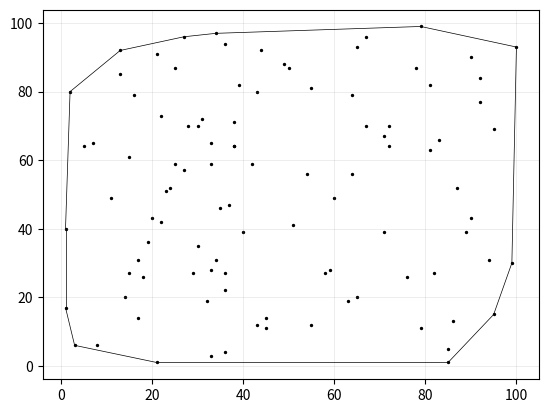
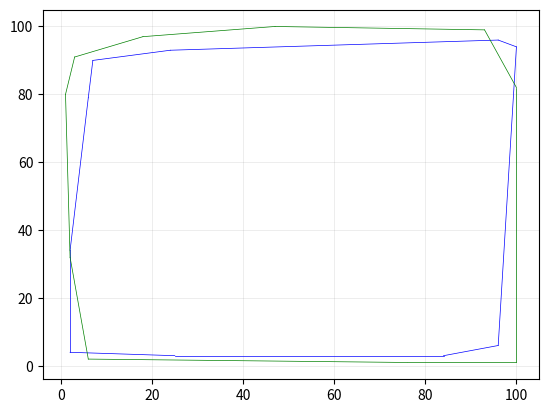

Here is the Python script that generated these plots, in order:
# Grupo:
# [redacted]
# [redacted]
# [redacted]


# pylint: skip-file
# flake8: noqa
from __future__ import annotations

import math
import random
from typing import cast

import matplotlib.pyplot as plt

X = -math.inf


class Point:
    def __init__(self, x: float, y: float) -> None:
        self.x = float(x)
        self.y = float(y)

    def __repr__(self) -> str:
        return f"({self.x}, {self.y})"

    def __lt__(self, other: Point) -> bool:
        return self.y < other.y if self.y != other.y else self.x < other.x

    def __gt__(self, other: Point) -> bool:
        return self.y > other.y if self.y != other.y else self.x > other.x

    def __eq__(self, other: Point) -> bool:
        return self.x == other.x and self.y == other.y

    def __ne__(self, other: Point) -> bool:
        return self.x != other.x or self.y != other.y

    def get_distance(self, other: Point) -> float:
        return math.sqrt(math.pow(self.x - other.x, 2) + math.pow(self.y - other.y, 2))

    def is_inside(self, polygon: list) -> bool:
        """Confere se um ponto está dentro de um polígono."""
        crossings: int = 0
        for edge in polygon:
            cond1: bool = edge.p0.x <= self.x and self.x < edge.p1.x
            cond2: bool = edge.p1.x <= self.x and self.x < edge.p0.x
            above: bool = self.y < (edge.slope * (self.x - edge.p0.x) + edge.p0.y)
            if (cond1 or cond2) and above:
                crossings += 1
        return (crossings % 2) != 0


class Segment:
    def __init__(self, p0: Point, p1: Point) -> None:
        self.p0 = p0
        self.p1 = p1

        self.x = p1.x - p0.x
        self.y = p1.y - p0.y

        self.slope = (
            (self.p1.y - self.p0.y) / (self.p1.x - self.p0.x)
            if self.p1.x != self.p0.x
            else 0
        )

        self.linear = self.p0.y - self.slope * self.p0.x

        self.length = self.p0.get_distance(p1)

    def __repr__(self) -> str:
        return f"[{self.p0}, {self.p1}]"

    def __lt__(self, other: Segment) -> bool:
        return not self.is_counter_clockwise(other)

    def __gt__(self, other: Segment) -> bool:
        """Comparador usado na AVL (LineSweep)."""
        y_self = self.slope * X + self.linear
        y_other = other.slope * X + other.linear
        return y_self < y_other

    def __eq__(self, other: Segment) -> bool:
        y_self = self.slope * X + self.linear
        y_other = other.slope * X + other.linear
        return y_self == y_other

    def __ge__(self, other: Segment) -> bool:
        return self > other or self == other

    def cross_product(self, other: Segment) -> float:
        return self.x * other.y - self.y * other.x

    def is_colinear(self, other: Segment) -> bool:
        return self.cross_product(other) == 0

    def is_counter_clockwise(self, other: Segment) -> bool:
        if self.is_colinear(other):
            return self.length < other.length
        return self.cross_product(other) < 0

    def get_inverse(self) -> Segment:
        return Segment(self.p1, self.p0)

    def invert(self) -> None:
        """
        Inverte os pontos de um segmento
        Não troca outros membros da classe.
        """
        self.p0, self.p1 = self.p1, self.p0

    def contains(self, point: Point) -> bool:
        """
        Confere se um ponto está no intervalo aberto do segmento
        """
        return (
            point.x <= max(self.p0.x, self.p1.x)
            and point.x >= min(self.p0.x, self.p1.x)
            and point.y <= max(self.p0.y, self.p1.y)
            and point.y >= min(self.p0.y, self.p1.y)
        )

    def orientation(self, point: Point) -> int:
        """
        Checa se um ponto é colinear, está orientado no sentido horário ou anti-horário
        """
        key: float = (self.p1.y - self.p0.y) * (point.x - self.p1.x) - (
            self.p1.x - self.p0.x
        ) * (point.y - self.p1.y)
        if key > 0:
            return 1
        if key < 0:
            return -1
        return 0

    def intersects(self, other: Segment) -> bool:
        """
        Confere se um segmento intersecta outro
        """
        d_1: int = self.orientation(other.p0)
        d_2: int = self.orientation(other.p1)
        d_3: int = other.orientation(self.p0)
        d_4: int = other.orientation(self.p1)

        if d_1 != d_2 and d_3 != d_4:
            return True

        if d_1 == 0 and self.contains(other.p0):
            return True

        if d_2 == 0 and self.contains(other.p1):
            return True

        if d_3 == 0 and other.contains(self.p0):
            return True

        if d_4 == 0 and other.contains(self.p1):
            return True

        return False

    def get_perpendicular_segment(self) -> tuple[float, float, Point]:
        negative_inverse_slope: float = -1 / self.slope if self.slope != 0 else 0
        midpoint: Point = Point(
            (self.p0.x + self.p1.x) / 2, (self.p0.y + self.p1.y) / 2
        )
        linear: float = midpoint.y - negative_inverse_slope * midpoint.x
        return negative_inverse_slope, linear, midpoint


class ConvexHull:
    def __init__(self, set_of_points: list[Point], alg: str) -> None:
        self.set_of_points = set_of_points
        self.alg = alg
        self.num_of_vertexes = 0
        if self.alg == "gift_wrapping":
            self.convex_hull = self.generate_through_gift_wrapping_alg()
        elif self.alg == "graham_scan":
            self.convex_hull = self.generate_through_graham_scan_alg()
        elif self.alg == "incremental":
            self.convex_hull = self.generate_through_incremental_alg()
        else:
            print("I don't know this alg...")

    def generate_through_gift_wrapping_alg(self) -> list[Segment]:
        anchor: Point = min(self.set_of_points)
        curr_anchor: Point = anchor
        dst: Point = (
            self.set_of_points[0]
            if self.set_of_points[0] != anchor
            else self.set_of_points[1]
        )
        curr_hull_edge: Segment = Segment(anchor, dst)
        convex_hull: list[Segment] = []
        while dst != anchor:
            dst = (
                self.set_of_points[0]
                if self.set_of_points[0] != curr_anchor
                else self.set_of_points[1]
            )
            for point in self.set_of_points:
                if point == curr_anchor or point == dst:
                    continue
                possible_hull_edge: Segment = Segment(curr_anchor, point)
                if curr_hull_edge.is_counter_clockwise(possible_hull_edge):
                    curr_hull_edge = possible_hull_edge
                    dst = point
            convex_hull.append(curr_hull_edge)
            self.num_of_vertexes += 1
            curr_anchor = dst
            curr_hull_edge = Segment(
                curr_anchor,
                self.set_of_points[0]
                if self.set_of_points[0] != curr_anchor
                else self.set_of_points[1],
            )
        return convex_hull

    def generate_through_graham_scan_alg(self) -> list[Segment]:
        anchor: Point = min(self.set_of_points)
        anchor_to_points_segments: list[Segment] = []
        convex_hull: list[Segment] = []
        for point in self.set_of_points:
            if point != anchor:
                anchor_to_points_segments.append(Segment(anchor, point))
        anchor_to_points_segments.sort()
        points_ordered_by_polar_angle: list[Point] = [
            segment.p1 for segment in anchor_to_points_segments
        ]
        points_ordered_by_polar_angle.append(anchor)
        curr_point: Point = points_ordered_by_polar_angle[0]
        convex_hull.append(Segment(anchor, curr_point))
        i: int = 0
        while curr_point != anchor:
            possible_hull_edge: Segment = Segment(
                points_ordered_by_polar_angle[i], points_ordered_by_polar_angle[i + 1]
            )
            if possible_hull_edge.is_counter_clockwise(convex_hull[-1]):
                convex_hull.append(possible_hull_edge)
                curr_point = points_ordered_by_polar_angle[i + 1]
                i += 1
            else:
                del convex_hull[-1]
                del points_ordered_by_polar_angle[i]
                i -= 1
        return convex_hull

    def generate_through_incremental_alg(self) -> list[Segment]:

        self.set_of_points.sort(key=lambda point: (point.x, point.y))

        lower_hull: list[Segment] = []
        upper_hull: list[Segment] = []

        anchor_to_next: Segment = Segment(self.set_of_points[0], self.set_of_points[1])
        anchor_to_next_next: Segment = Segment(
            self.set_of_points[0], self.set_of_points[2]
        )
        if anchor_to_next.is_counter_clockwise(anchor_to_next_next):
            s0: Segment = Segment(self.set_of_points[0], self.set_of_points[2])
            s1: Segment = Segment(self.set_of_points[2], self.set_of_points[1])
            s2: Segment = Segment(self.set_of_points[1], self.set_of_points[0])
        else:
            s0: Segment = Segment(self.set_of_points[0], self.set_of_points[1])
            s1: Segment = Segment(self.set_of_points[1], self.set_of_points[2])
            s2: Segment = Segment(self.set_of_points[2], self.set_of_points[0])
        lower_hull.append(s0)
        upper_hull.append(s1)
        upper_hull.append(s2)
        hull_farest_right_point: Point = lower_hull[-1].p1
        for point in self.set_of_points[3:]:

            hull_farest_right_point_to_new_point: Segment = Segment(
                hull_farest_right_point, point
            )
            if hull_farest_right_point_to_new_point.is_counter_clockwise(
                lower_hull[-1]
            ):
                lower_point: Point = upper_hull[0].p0
                upper_point: Point = upper_hull[0].p1
                del upper_hull[0]

            else:
                lower_point: Point = lower_hull[-1].p0
                upper_point: Point = lower_hull[-1].p1
                del lower_hull[-1]

            lower_hull.append(Segment(lower_point, point))
            upper_hull = [Segment(point, upper_point)] + upper_hull
            hull_farest_right_point = lower_hull[-1].p1

            while len(upper_hull) >= 2 and not upper_hull[1].is_counter_clockwise(
                upper_hull[0]
            ):
                new_edge_p0: Point = upper_hull[0].p0
                new_edge_p1: Point = upper_hull[1].p1
                del upper_hull[0:2]
                upper_hull = [Segment(new_edge_p0, new_edge_p1)] + upper_hull
            while len(lower_hull) >= 2 and not lower_hull[-1].is_counter_clockwise(
                lower_hull[-2]
            ):
                new_edge_p0: Point = lower_hull[-2].p0
                new_edge_p1: Point = lower_hull[-1].p1
                del lower_hull[-1:-3:-1]
                lower_hull.append(Segment(new_edge_p0, new_edge_p1))

        convex_hull: list[Segment] = lower_hull + upper_hull
        return convex_hull

    def plot(self) -> None:
        _, ax = plt.subplots()
        ax = cast(plt.Axes, ax)
        ax.scatter(
            [point.x for point in self.set_of_points],
            [point.y for point in self.set_of_points],
            c=["k"],
            s=2,
        )
        ax.grid(which="both", color="grey", linewidth=0.5, linestyle="-", alpha=0.2)
        for edge in self.convex_hull:
            plt.plot([edge.p0.x, edge.p1.x], [edge.p0.y, edge.p1.y], "k", linewidth=0.5)
        plt.savefig("envoltória.png")

    def is_inside(self, other: ConvexHull) -> bool:
        """
        Checa se `other` está dentro de `self`, dado que os polígonos não se interceptam
        """
        # Se um polígono não intersecta outro,
        # então para um estar contido no outro basta que um ponto esteja.
        point: Point = other.convex_hull[0].p0
        return point.is_inside(self.convex_hull)

    def min_dist(self, other: ConvexHull) -> Segment:
        """
        Retorna o segmento de menor distância entre duas envoltórias convexas.
        """
        points_hull_1: list[Point] = [edge.p0 for edge in self.convex_hull]
        points_hull_2: list[Point] = [edge.p0 for edge in other.convex_hull]
        min_dist: float = float("inf")
        min_dist_segment: Segment = Segment(Point(0, 0), Point(0, 0))
        for p in points_hull_1:
            for q in points_hull_2:
                curr_dist: float = p.get_distance(q)
                if curr_dist < min_dist:
                    min_dist = curr_dist
                    min_dist_segment = Segment(p, q)
        return min_dist_segment


class Event:
    """
    Esta classe tem dois propósitos:
        1. Evitar o uso de tuplas, provendo acesso direto aos membros com nomes mais descritivos
        2. Prover um comparador para os eventos, levando em consideração coordenadas e orientação
    """

    def __init__(self, point: Point, left: bool, seg: Segment, i: int = -1) -> None:
        self.x = point.x
        self.y = point.y
        self.is_left = left
        self.segment = seg
        self.identifier = i

    def __repr__(self) -> str:
        return f"[({self.x}, {self.y}, {self.is_left})]"

    def compare(self, other: Event) -> int:
        """
        Compare inicialmente pelo x,
        use orientação como critério de desempate (esquerda é menor),
        use y como segundo critério de desempate
        """
        if self.x < other.x:
            return -1
        if self.x == other.x and self.is_left is True and other.is_left is False:
            return -1
        if self.x == other.x and self.is_left is False and other.is_left is True:
            return 1
        if self.x == other.x and self.y < other.y:
            return -1
        if self.x == other.x and self.y == other.y:
            return 0
        return 1

    def __lt__(self, other: Event) -> bool:
        return self.compare(other) < 0


class LineSweep:
    """
    Esta classe implementa uma versão modificada da varredura linear
    para buscar pela interseção de dois ou mais polígonos
    """

    def do_polygons_intersect(
        self, polygon1: list[Segment], polygon2: list[Segment]
    ) -> bool:
        """
        Confere se um conjunto de polígonos se possui alguma interseção entre pelo menos 2 polígonos
        Cada polígono é uma lista de tuplas (Segmento, ID). Todos os segmentos são buscados
        para verificar a interseção, de modo que a flag ID é usada
        para descartar interseções de um polígono com ele mesmo.
        """

        polygons: list[tuple[Segment, int]] = [(segment, 1) for segment in polygon1]
        polygons.extend((segment, 2) for segment in polygon2)

        # Inverte os segmentos para pode inseri-los mais facilmente na lista de eventos
        for segment, _ in polygons:
            if segment.p0.x > segment.p1.x:
                segment.invert()

        events: list[Event] = [
            Event(segment.p0, True, segment, id) for segment, id in polygons
        ]
        events.extend(Event(segment.p1, False, segment, id) for segment, id in polygons)
        events.sort()

        tree_segments: AVLTree = AVLTree()
        eps: float = 0.000001

        # Alguma variáveis não podem ser tipadas porque a biblioteca de AVL não é tipada
        for event in events:

            # O python dá chilique quando se usa pares, então usa-se uma classe
            # para facilitar a comparação
            segment_id: tuple[Segment, int] = (event.segment, event.identifier)

            if event.is_left:
                X = segment_id[0].p0.x + eps
                tree_segments.insert(segment_id)
                node = tree_segments.search(segment_id)
                if node is not None:
                    above, below = self.get_above_and_below(node, tree_segments)

                    # Não basta que um segmento intercepte outro,
                    # é necessário que eles sejam de polígonos diferentes,
                    # ou seja, é preciso conferir os identificadores
                    if (
                        above is not None
                        and segment_id[0].intersects(above.val[0])
                        and segment_id[1] != above.val[1]
                    ):
                        return True
                    if (
                        below is not None
                        and segment_id[0].intersects(below.val[0])
                        and segment_id[1] != below.val[1]
                    ):
                        return True
            else:
                node = tree_segments.search(segment_id)
                if node is not None:
                    above, below = self.get_above_and_below(node, tree_segments)

                    if (
                        above is not None
                        and below is not None
                        and above.val[0].intersects(below.val[0])
                        and above.val[1] != below.val[1]
                    ):
                        return True

                tree_segments.delete(segment_id)
        return False

    def get_above_and_below(self, node: AVLNode, tree: AVLTree):
        """
        Função auxiliar para determinar os nós que estão em cima (menor maior)
        ou em baixo (maior menor) de um dado nó em uma árvore

        Como essa função só é usada na varredura linear e para evitar alterações na biblioteca,
        averiguou-se adequado manter a função nesta classe
        """
        above = None
        below = None
        # O segmento que melhor aproxima o atual por BAIXO é o MAIOR da subárvore da esquerda
        # (quando ela existe)
        if node.left is not None:
            below = tree.findBiggest(node.left)
        # O segmento que melhor aproxima o atual por CIMA é o MENOR da subárvore da direita
        # (quando ela existe)
        if node.right is not None:
            above = tree.findSmallest(node.right)
        # Caso as subárvores a partir do nó não existam, é necessário olhar os ancestrais
        value = node.val
        if below is None:
            if node.parent is not None:
                node_iterator = node.parent
                while node_iterator is not None:
                    # Procura-se o primeiro ancestral menor para ser o inferior
                    if value > node_iterator.val:
                        below = node_iterator
                        break
                    node_iterator = node_iterator.parent
        if above is None:
            if node.parent is not None:
                node_iterator = node.parent
                while node_iterator is not None:
                    # Procura-se o primeiro ancestral maior para ser o superior
                    if node_iterator.val >= value:
                        above = node_iterator
                        break
                    node_iterator = node_iterator.parent
        return above, below


class AVLNode:
    def __init__(self, val):
        self.val = val
        self.parent = None
        self.left = None
        self.right = None
        self.height = 0

    def isLeaf(self):
        return self.height == 0

    def maxChildrenHeight(self):
        if self.left and self.right:
            return max(self.left.height, self.right.height)
        elif self.left and not self.right:
            return self.left.height
        elif not self.left and self.right:
            return self.right.height
        else:
            return -1

    def balanceFactor(self):
        return (self.left.height if self.left else -1) - (
            self.right.height if self.right else -1
        )

    def __str__(self):
        return "AVLNode(" + str(self.val) + ", Height: %d )" % self.height


class AVLTree:
    def __init__(self):
        self.root = None
        self.rebalance_count = 0
        self.nodes_count = 0

    def setRoot(self, val):
        """
        Set the root value
        """
        self.root = AVLNode(val)

    def countNodes(self):
        return self.nodes_count

    def getDepth(self):
        """
        Get the max depth of the BST
        """
        if self.root:
            return self.root.height
        else:
            return -1

    def findSmallest(self, start_node):
        assert not start_node is None
        node = start_node
        while node.left:
            node = node.left
        return node

    def findBiggest(self, start_node):
        assert not start_node is None
        node = start_node
        while node.right:
            node = node.right
        return node

    def insert(self, val):
        """
        insert a val into AVLTree
        """
        if self.root is None:
            self.setRoot(val)
        else:
            self._insertNode(self.root, val)
        self.nodes_count += 1

    def _insertNode(self, currentNode, val):
        """
        Helper function to insert a value into AVLTree.
        """
        node_to_rebalance = None
        if currentNode.val > val:
            if currentNode.left:
                self._insertNode(currentNode.left, val)
            else:
                child_node = AVLNode(val)
                currentNode.left = child_node
                child_node.parent = currentNode
                if currentNode.height == 0:
                    self._recomputeHeights(currentNode)
                    node = currentNode
                    while node:
                        if node.balanceFactor() in [-2, 2]:
                            node_to_rebalance = node
                            break  # we need the one that is furthest from the root
                        node = node.parent
        else:
            if currentNode.right:
                self._insertNode(currentNode.right, val)
            else:
                child_node = AVLNode(val)
                currentNode.right = child_node
                child_node.parent = currentNode
                if currentNode.height == 0:
                    self._recomputeHeights(currentNode)
                    node = currentNode
                    while node:
                        if node.balanceFactor() in [-2, 2]:
                            node_to_rebalance = node
                            break  # we need the one that is furthest from the root
                        node = node.parent
        if node_to_rebalance:
            self._rebalance(node_to_rebalance)

    def _rebalance(self, node_to_rebalance):
        A = node_to_rebalance
        F = A.parent  # allowed to be NULL
        if A.balanceFactor() == -2:
            if A.right.balanceFactor() <= 0:
                B = A.right
                C = B.right
                assert not A is None and not B is None and not C is None
                A.right = B.left
                if A.right:
                    A.right.parent = A
                B.left = A
                A.parent = B
                if F is None:
                    self.root = B
                    self.root.parent = None
                else:
                    if F.right == A:
                        F.right = B
                    else:
                        F.left = B
                    B.parent = F
                self._recomputeHeights(A)
                self._recomputeHeights(B.parent)
            else:
                B = A.right
                C = B.left
                assert not A is None and not B is None and not C is None
                B.left = C.right
                if B.left:
                    B.left.parent = B
                A.right = C.left
                if A.right:
                    A.right.parent = A
                C.right = B
                B.parent = C
                C.left = A
                A.parent = C
                if F is None:
                    self.root = C
                    self.root.parent = None
                else:
                    if F.right == A:
                        F.right = C
                    else:
                        F.left = C
                    C.parent = F
                self._recomputeHeights(A)
                self._recomputeHeights(B)
        else:
            assert node_to_rebalance.balanceFactor() == +2
            if node_to_rebalance.left.balanceFactor() >= 0:
                B = A.left
                C = B.left
                assert not A is None and not B is None and not C is None
                A.left = B.right
                if A.left:
                    A.left.parent = A
                B.right = A
                A.parent = B
                if F is None:
                    self.root = B
                    self.root.parent = None
                else:
                    if F.right == A:
                        F.right = B
                    else:
                        F.left = B
                    B.parent = F
                self._recomputeHeights(A)
                self._recomputeHeights(B.parent)
            else:
                B = A.left
                C = B.right
                assert not A is None and not B is None and not C is None
                A.left = C.right
                if A.left:
                    A.left.parent = A
                B.right = C.left
                if B.right:
                    B.right.parent = B
                C.left = B
                B.parent = C
                C.right = A
                A.parent = C
                if F is None:
                    self.root = C
                    self.root.parent = None
                else:
                    if F.right == A:
                        F.right = C
                    else:
                        F.left = C
                    C.parent = F
                self._recomputeHeights(A)
                self._recomputeHeights(B)
        self.rebalance_count += 1

    def _recomputeHeights(self, start_from_node):
        changed = True
        node = start_from_node
        while node and changed:
            old_height = node.height
            node.height = (
                node.maxChildrenHeight() + 1 if (node.right or node.left) else 0
            )
            changed = node.height != old_height
            node = node.parent

    def search(self, key):
        """
        Search a AVLNode satisfies AVLNode.val = key.
        if found return AVLNode, else return None.
        """
        return self._dfsSearch(self.root, key)

    def _dfsSearch(self, currentNode, key):
        """
        Helper function to search a key in AVLTree.
        """
        if currentNode is None:
            return None
        elif currentNode.val == key:
            return currentNode
        elif currentNode.val > key:
            return self._dfsSearch(currentNode.left, key)
        else:
            return self._dfsSearch(currentNode.right, key)

    def delete(self, key):
        """
        Delete a key from AVLTree
        """
        # first find
        node = self.search(key)

        if not node is None:
            self.nodes_count -= 1
            #     There are three cases:
            #
            #     1) The node is a leaf.  Remove it and return.
            #
            #     2) The node is a branch (has only 1 child). Make the pointer to this node
            #        point to the child of this node.
            #
            #     3) The node has two children. Swap items with the successor
            #        of the node (the smallest item in its right subtree) and
            #        delete the successor from the right subtree of the node.
            if node.isLeaf():
                self._removeLeaf(node)
            elif (bool(node.left)) ^ (bool(node.right)):
                self._removeBranch(node)
            else:
                assert (node.left) and (node.right)
                self._swapWithSuccessorAndRemove(node)

    def _removeLeaf(self, node):
        parent = node.parent
        if parent:
            if parent.left == node:
                parent.left = None
            else:
                assert parent.right == node
                parent.right = None
            self._recomputeHeights(parent)
        else:
            self.root = None
        del node
        # rebalance
        node = parent
        while node:
            if not node.balanceFactor() in [-1, 0, 1]:
                self._rebalance(node)
            node = node.parent

    def _removeBranch(self, node):
        parent = node.parent
        if parent:
            if parent.left == node:
                parent.left = node.right if node.right else node.left
            else:
                assert parent.right == node
                parent.right = node.right if node.right else node.left
            if node.left:
                node.left.parent = parent
            else:
                assert node.right
                node.right.parent = parent
            self._recomputeHeights(parent)
        del node
        # rebalance
        node = parent
        while node:
            if not node.balanceFactor() in [-1, 0, 1]:
                self._rebalance(node)
            node = node.parent

    def _swapWithSuccessorAndRemove(self, node):
        successor = self.findSmallest(node.right)
        self._swapNodes(node, successor)
        assert node.left is None
        if node.height == 0:
            self._removeLeaf(node)
        else:
            self._removeBranch(node)

    def _swapNodes(self, node1, node2):
        assert node1.height > node2.height
        parent1 = node1.parent
        leftChild1 = node1.left
        rightChild1 = node1.right
        parent2 = node2.parent
        assert not parent2 is None
        assert parent2.left == node2 or parent2 == node1
        leftChild2 = node2.left
        assert leftChild2 is None
        rightChild2 = node2.right

        # swap heights
        tmp = node1.height
        node1.height = node2.height
        node2.height = tmp

        if parent1:
            if parent1.left == node1:
                parent1.left = node2
            else:
                assert parent1.right == node1
                parent1.right = node2
            node2.parent = parent1
        else:
            self.root = node2
            node2.parent = None

        node2.left = leftChild1
        leftChild1.parent = node2
        node1.left = leftChild2  # None
        node1.right = rightChild2
        if rightChild2:
            rightChild2.parent = node1
        if not (parent2 == node1):
            node2.right = rightChild1
            rightChild1.parent = node2
            parent2.left = node1
            node1.parent = parent2
        else:
            node2.right = node1
            node1.parent = node2


def hull():
    set_of_points: list[Point] = []
    for _ in range(100):
        x: int
        y: int
        x, y = random.randint(1, 100), random.randint(1, 100)
        set_of_points.append(Point(x, y))

    hull: ConvexHull = ConvexHull(set_of_points, alg="gift_wrapping")
    return hull


def plot_polygon(polygon: list[Segment], color: str):
    """
    Imprime as arestas de um polígono usando a cor `color`
    """
    for edge in polygon:
        plt.plot([edge.p0.x, edge.p1.x], [edge.p0.y, edge.p1.y], color, linewidth=0.5)


def separable():
    polygon_a = hull().convex_hull
    polygon_b = hull().convex_hull
    _, ax = plt.subplots()
    ax = cast(plt.Axes, ax)
    ax.grid(which="both", color="grey", linewidth=0.5, linestyle="-", alpha=0.2)
    plot_polygon(polygon_a, "blue")
    plot_polygon(polygon_b, "green")
    plt.savefig("polígonos.png")
    line_sweeper = LineSweep()
    return not line_sweeper.do_polygons_intersect(polygon_a, polygon_b)


if __name__ == "__main__":
    print(
        """O programa tem duas funções
          1. A partir de um conjunto de pontos aleatório gerar uma envoltória convexa
          2. Verificar se dois polígonos são linearmente separáveis.
          Para visualizar isso, são geradas duas figuras: envoltória.png e polígonos.png
          É impresso na tela se os polígonos são linearmente separáveis ou não."""
    )
    convex_hull = hull()
    convex_hull.plot()
    if separable():
        print("Polígonos são linearmente separáveis")
    else:
        print("Polígonos não são linearmente separáveis")
